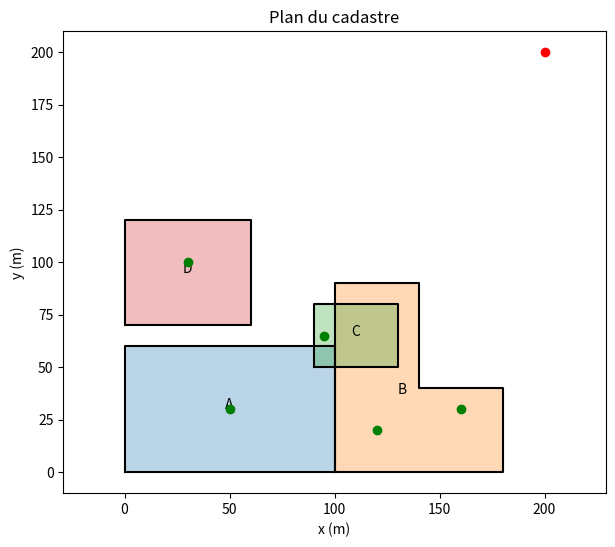

Write the Python code that produced this figure.
import math
import random
from fractions import Fraction
import matplotlib.pyplot as plt


def vecteur(A, B):
    return (B[0] - A[0], B[1] - A[1])

def determinant(u, v):
    return u[0] * v[1] - u[1] * v[0]

def norme(u):
    return math.hypot(u[0], u[1])

def orientation(A, B, C, tolerance=1e-9):

    d = determinant(vecteur(A, B), vecteur(A, C))
    if d > tolerance:
        return 1
    if d < -tolerance:
        return -1
    return 0

def distance_point_segment(P, A, B):
    AB = vecteur(A, B)
    AP = vecteur(A, P)
    longueur2 = AB[0] ** 2 + AB[1] ** 2
    if longueur2 == 0:
        return norme(AP)
    t = (AP[0] * AB[0] + AP[1] * AB[1]) / longueur2
    t = max(0, min(1, t))
    projete = (A[0] + t * AB[0], A[1] + t * AB[1])
    return norme(vecteur(P, projete))

def se_coupent(A, B, C, D):
    o1 = orientation(A, B, C)
    o2 = orientation(A, B, D)
    o3 = orientation(C, D, A)
    o4 = orientation(C, D, B)
    return o1 * o2 < 0 and o3 * o4 < 0


def aire(parcelle):

    somme = 0
    n = len(parcelle)
    for i in range(n):
        x1, y1 = parcelle[i]
        x2, y2 = parcelle[(i + 1) % n]
        somme = somme + (x1 * y2 - x2 * y1)
    return abs(somme) / 2

def perimetre(parcelle):
    total = 0
    n = len(parcelle)
    for i in range(n):
        total = total + norme(vecteur(parcelle[i], parcelle[(i + 1) % n]))
    return total

def centre(parcelle):

    n = len(parcelle)
    a = 0
    cx = 0
    cy = 0
    for i in range(n):
        x1, y1 = parcelle[i]
        x2, y2 = parcelle[(i + 1) % n]
        c = x1 * y2 - x2 * y1
        a = a + c
        cx = cx + (x1 + x2) * c
        cy = cy + (y1 + y2) * c
    a = a / 2
    return (cx / (6 * a), cy / (6 * a))

def sur_le_bord(P, parcelle, tolerance=1e-9):
    n = len(parcelle)
    for i in range(n):
        if distance_point_segment(P, parcelle[i], parcelle[(i + 1) % n]) < tolerance:
            return True
    return False

def dedans(P, parcelle):

    x, y = P
    n = len(parcelle)
    interieur = False
    for i in range(n):
        x1, y1 = parcelle[i]
        x2, y2 = parcelle[(i + 1) % n]
        if (y1 > y) != (y2 > y):
            x_croisement = x1 + (y - y1) * (x2 - x1) / (y2 - y1)
            if x < x_croisement:
                interieur = not interieur
    return interieur

def strictement_dedans(P, parcelle):
    return dedans(P, parcelle) and not sur_le_bord(P, parcelle)

def points_test(parcelle):

    pts = list(parcelle)
    n = len(parcelle)
    for i in range(n):
        A = parcelle[i]
        B = parcelle[(i + 1) % n]
        pts.append(((A[0] + B[0]) / 2, (A[1] + B[1]) / 2))
    pts.append(centre(parcelle))
    return pts

def se_chevauchent(P, Q):

    for i in range(len(P)):
        for j in range(len(Q)):
            if se_coupent(P[i], P[(i + 1) % len(P)], Q[j], Q[(j + 1) % len(Q)]):
                return True

    for pt in points_test(P):
        if strictement_dedans(pt, Q):
            return True
    for pt in points_test(Q):
        if strictement_dedans(pt, P):
            return True
    return False


def produit(A, B):
    n, p, q = len(A), len(A[0]), len(B[0])
    C = [[0] * q for i in range(n)]
    for i in range(n):
        for j in range(q):
            for k in range(p):
                C[i][j] = C[i][j] + A[i][k] * B[k][j]
    return C

def translation(tx, ty):
    return [[1, 0, tx], [0, 1, ty], [0, 0, 1]]

def rotation(angle):
    c = math.cos(angle)
    s = math.sin(angle)
    return [[c, -s, 0], [s, c, 0], [0, 0, 1]]

def transformer(parcelle, M):
    resultat = []
    for (x, y) in parcelle:
        colonne = produit(M, [[x], [y], [1]])
        resultat.append((colonne[0][0], colonne[1][0]))
    return resultat

def tourner_autour_du_centre(parcelle, angle):
    cx, cy = centre(parcelle)

    M = produit(translation(cx, cy), produit(rotation(angle), translation(-cx, -cy)))
    return transformer(parcelle, M)


class Cadastre:
    def __init__(self):
        self.parcelles = {}

    def ajouter(self, nom, sommets):
        if len(sommets) < 3:
            print("une parcelle a au moins 3 sommets :", nom)
            return
        self.parcelles[nom] = sommets

    def surface_totale(self):
        total = 0
        for nom in self.parcelles:
            total = total + aire(self.parcelles[nom])
        return total

    def trouver_parcelle(self, P):
        for nom in self.parcelles:
            if dedans(P, self.parcelles[nom]):
                return nom
        return None

    def conflits(self):
        liste = []
        noms = list(self.parcelles)
        for i in range(len(noms)):
            for j in range(i + 1, len(noms)):
                if se_chevauchent(self.parcelles[noms[i]], self.parcelles[noms[j]]):
                    liste.append((noms[i], noms[j]))
        return liste

    def afficher(self):
        print("nom | aire (m2) | aire (ha) | perimetre (m)")
        for nom in self.parcelles:
            p = self.parcelles[nom]
            print(nom, "|", round(aire(p), 2), "|", round(aire(p) / 10000, 4), "|", round(perimetre(p), 2))

    def tracer(self, points=(), fichier="cadastre.png"):
        plt.figure(figsize=(7, 6))
        for nom in self.parcelles:
            p = self.parcelles[nom]
            xs = [s[0] for s in p] + [p[0][0]]
            ys = [s[1] for s in p] + [p[0][1]]
            plt.fill(xs, ys, alpha=0.3)
            plt.plot(xs, ys, color="black")
            cx, cy = centre(p)
            plt.text(cx, cy, nom, ha="center")
        for P in points:
            nom = self.trouver_parcelle(P)
            couleur = "green" if nom is not None else "red"
            plt.scatter([P[0]], [P[1]], color=couleur, zorder=5)
        plt.axis("equal")
        plt.xlabel("x (m)")
        plt.ylabel("y (m)")
        plt.title("Plan du cadastre")
        plt.savefig(fichier)
        plt.show()


if __name__ == "__main__":
    cad = Cadastre()
    cad.ajouter("A", [(0, 0), (100, 0), (100, 60), (0, 60)])
    cad.ajouter("B", [(100, 0), (180, 0), (180, 40), (140, 40), (140, 90), (100, 90)])
    cad.ajouter("C", [(90, 50), (130, 50), (130, 80), (90, 80)])
    cad.ajouter("D", [(0, 70), (60, 70), (60, 120), (0, 120)])

    print("=== 1. parcelles ===")
    cad.afficher()
    print("surface totale :", round(cad.surface_totale(), 2), "m2")
    print()

    print("=== 2. de quelle parcelle est ce point ? ===")
    points = [(50, 30), (120, 20), (160, 30), (30, 100), (200, 200), (95, 65)]
    for P in points:
        print(P, "->", cad.trouver_parcelle(P))
    print()

    print("=== 3. parcelles qui se chevauchent ===")
    for (a, b) in cad.conflits():
        print("conflit entre", a, "et", b)
    print("A et D (separees) :", se_chevauchent(cad.parcelles["A"], cad.parcelles["D"]))
    print("A et B (voisines, meme bord) :", se_chevauchent(cad.parcelles["A"], cad.parcelles["B"]))
    print()

    print("=== 4. verification de l'aire par Monte-Carlo ===")
    random.seed(0)
    B = cad.parcelles["B"]
    tirages = 100000
    touches = 0
    for i in range(tirages):
        P = (random.uniform(100, 180), random.uniform(0, 90))
        if dedans(P, B):
            touches = touches + 1
    estimation = 80 * 90 * touches / tirages
    print("aire de B (formule) :", aire(B))
    print("aire de B (Monte-Carlo) :", round(estimation, 1))
    print()

    print("=== 5. la rotation conserve l'aire ===")
    A = cad.parcelles["A"]
    A2 = tourner_autour_du_centre(A, 0.3)
    print("aire avant :", aire(A))
    print("aire apres :", aire(A2))
    print("egales a la tolerance pres ?", math.isclose(aire(A), aire(A2), rel_tol=1e-12))
    print("egales avec == ?", aire(A) == aire(A2))
    print()

    print("=== 6. flottants contre fractions ===")

    mesures = [(0, 0), (0.1, 0), (0.1, 0.3), (0, 0.3)]
    exact = [(Fraction(str(x)), Fraction(str(y))) for (x, y) in mesures]
    print("aire en flottants :", aire(mesures))
    print("aire exacte :", aire(exact), "=", float(aire(exact)))
    print("difference :", aire(mesures) - float(aire(exact)))

    decalage = 100000000.1
    petit = [(decalage + x, decalage + y) for (x, y) in [(0, 0), (10, 0), (10, 10), (0, 10)]]
    print("parcelle 10x10 loin de l'origine :", aire(petit), "(attendu 100)")
    recentre = [(x - petit[0][0], y - petit[0][1]) for (x, y) in petit]
    print("apres recentrage sur un sommet :", aire(recentre))
    print()

    cad.tracer(points)
